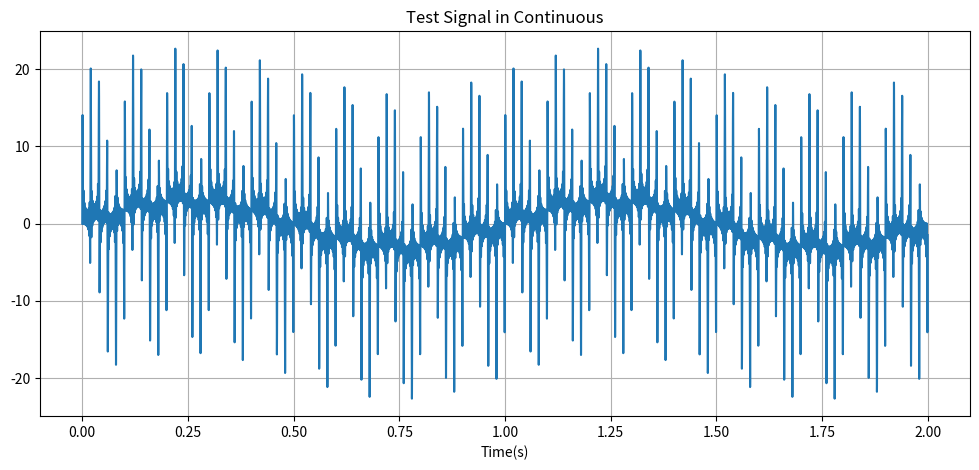
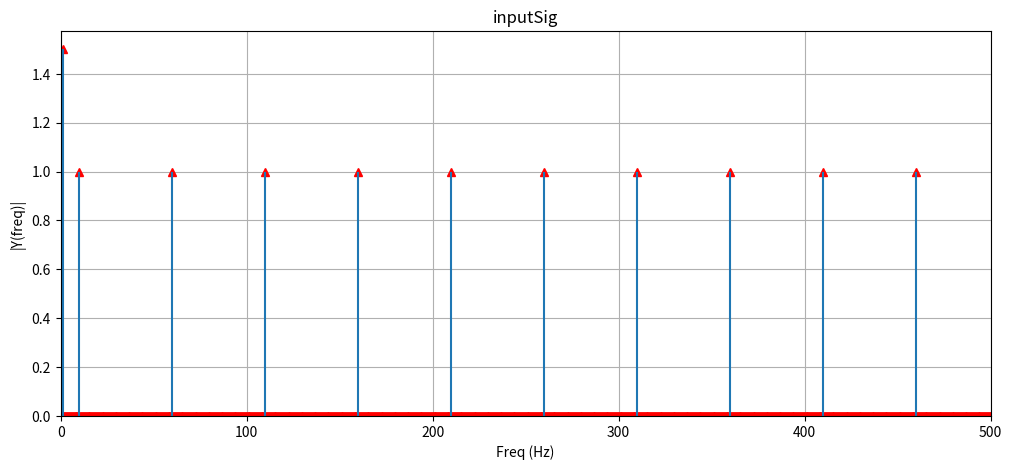
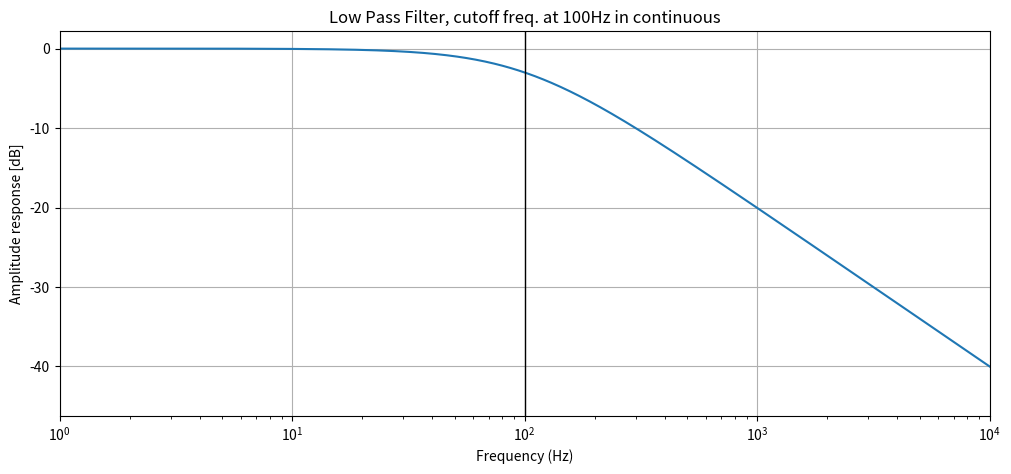
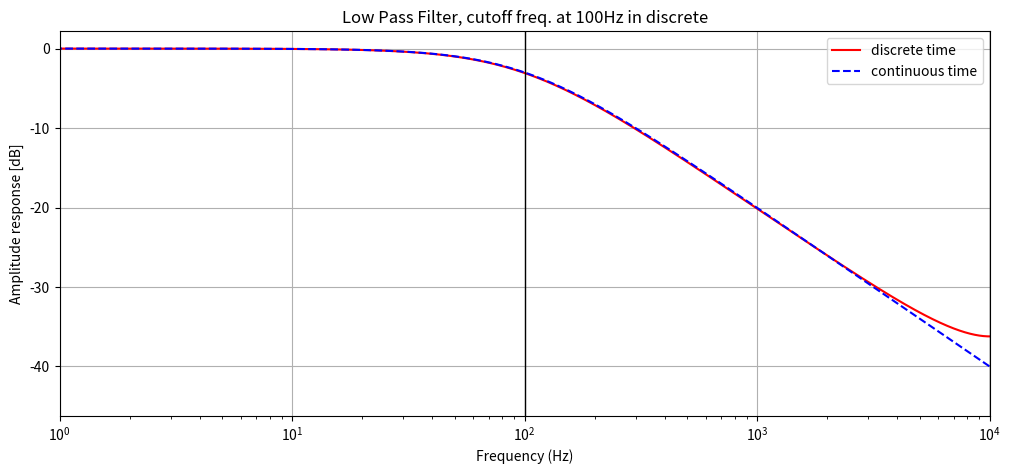
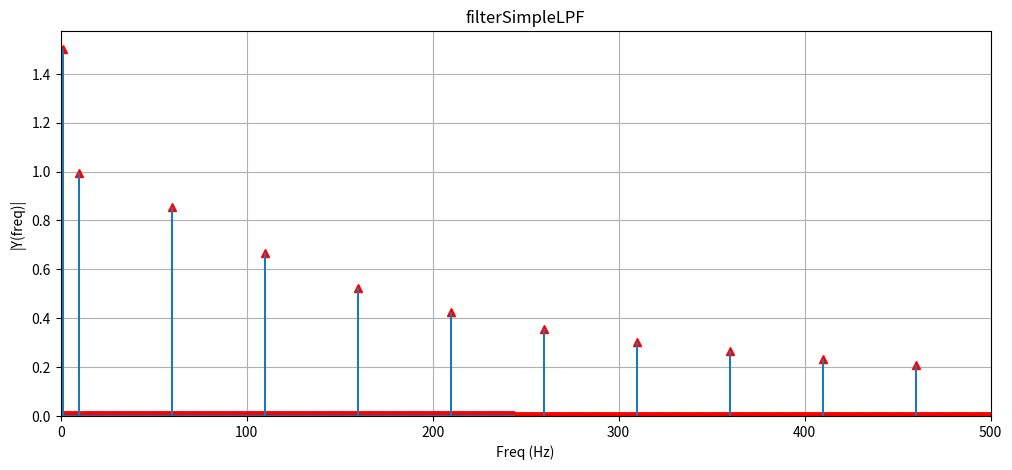
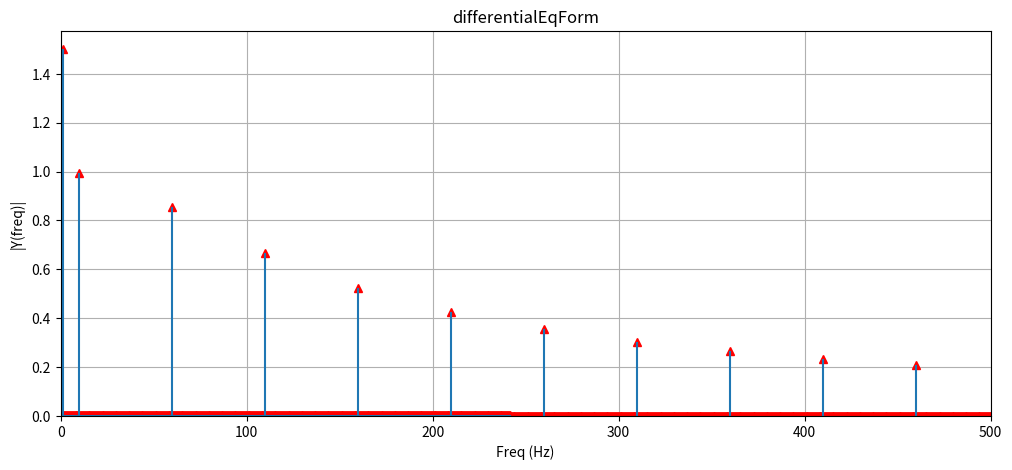
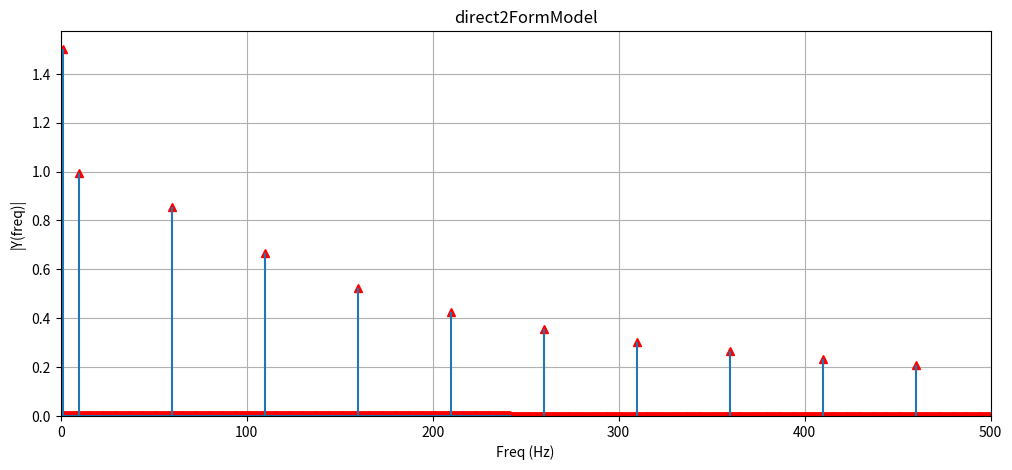
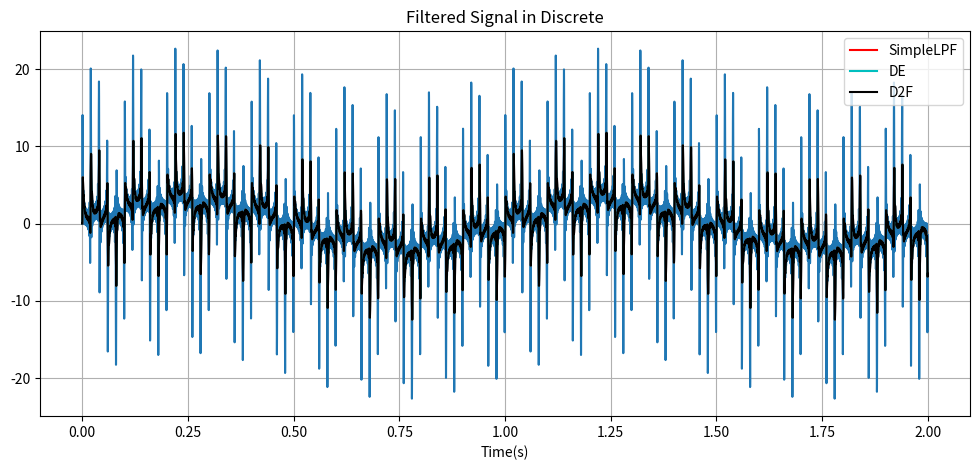
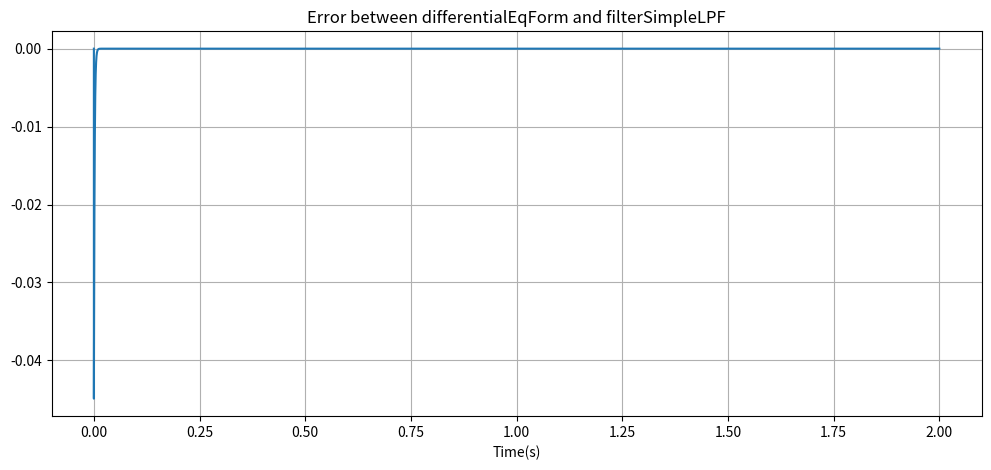
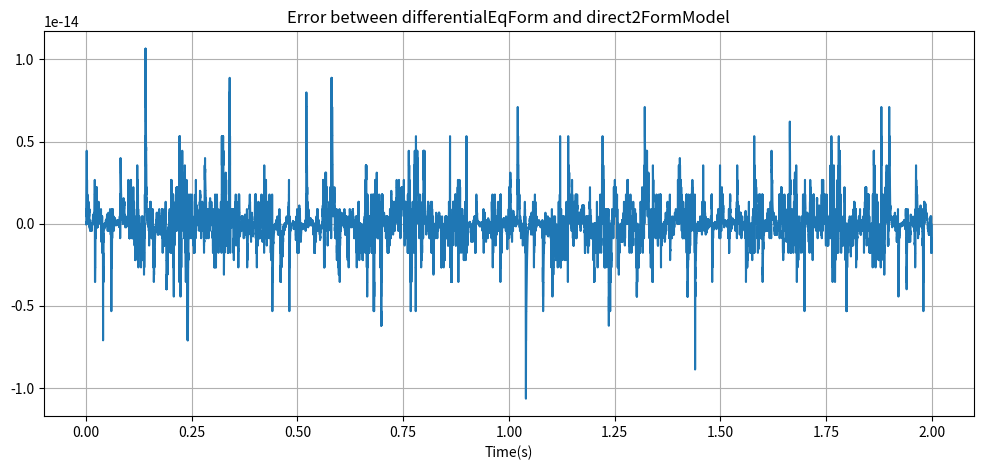
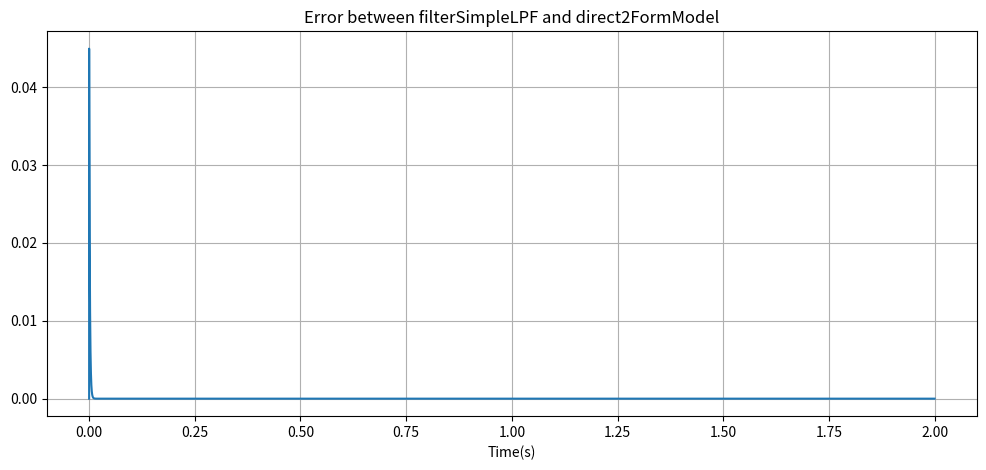

The matplotlib source for these figures, in order:
# -*- coding: utf-8 -*-

def toHz(value):
    from numpy import pi
    return value / 2 / pi


def direct2FormModel(data, a1, a2, b0, b1, b2):
    from numpy import zeros, arange

    result = zeros((len(data),))
    timeZone = zeros((len(data),))

    for n in arange(2, len(data)):
        sum0 = -a1 * timeZone[n - 1] - a2 * timeZone[n - 2]
        timeZone[n] = data[n] + sum0
        result[n] = b0 * timeZone[n] + b1 * timeZone[n - 1] + b2 * timeZone[n - 2]

    return result


def differentialEqForm(data, a1, a2, b0, b1, b2):
    from numpy import zeros, arange

    result = zeros((len(data),))

    for n in arange(2, len(data)):
        result[n] = b0 * data[n] + b1 * data[n - 1] + b2 * data[n - 2] - a1 * result[n - 1] - a2 * result[n - 2]

    return result


def filterSimpleLPF(data, tau, Ts):
    from numpy import zeros, arange

    result = zeros((len(data),))

    for n in arange(1, len(data)):
        result[n] = (tau * result[n - 1] + Ts * data[n]) / (tau + Ts)

    return result


def draw_FFT_Graph(data, fs, **kwargs):
    from numpy.fft import fft
    import matplotlib.pyplot as plt

    graphStyle = kwargs.get('style', 0)
    xlim = kwargs.get('xlim', 0)
    ylim = kwargs.get('ylim', 0)
    title = kwargs.get('title', 'FFT result')

    n = len(data)
    k = np.arange(n)
    T = n / Fs
    freq = k / T
    freq = freq[range(int(n / 2))]
    FFT_data = fft(data) / n
    FFT_data = FFT_data[range(int(n / 2))]

    plt.figure(figsize=(12, 5))
    if graphStyle == 0:
        plt.plot(freq, abs(FFT_data), 'r', linestyle=' ', marker='^')
    else:
        plt.plot(freq, abs(FFT_data), 'r')
    plt.xlabel('Freq (Hz)')
    plt.ylabel('|Y(freq)|')
    plt.vlines(freq, [0], abs(FFT_data))
    plt.title(title)
    plt.grid(True)
    plt.xlim(xlim)
    plt.ylim(ylim)
    plt.show()


import numpy as np
import matplotlib.pyplot as plt
import scipy.signal as sig

# Create Test Signal
Fs = 20 * 10 ** 3  # 20kHz
Ts = 1 / Fs  # sample Time
endTime = 2
t = np.arange(0.0, endTime, Ts)

inputSig = 3. * np.sin(2. * np.pi * t)

sampleFreq = np.arange(10, 500, 50)

for freq in sampleFreq:
    inputSig = inputSig + 2 * np.sin(2 * np.pi * freq * t)

plt.figure(figsize=(12, 5))
plt.plot(t, inputSig)
plt.xlabel('Time(s)')
plt.title('Test Signal in Continuous')
plt.grid(True)
plt.show()

draw_FFT_Graph(inputSig, Fs, title='inputSig', xlim=(0, 500))

# Design 1st Order Low Pass Filter
f_cut = 100
w_cut = 2 * np.pi * f_cut
tau = 1 / w_cut

num = np.array([1.])
den = np.array([tau, 1.])
w, h = sig.freqs(num, den, worN=np.logspace(0, 5, 1000))

plt.figure(figsize=(12, 5))
plt.semilogx(toHz(w), 20 * np.log10(abs(h)))
plt.axvline(f_cut, color='k', lw=1)
plt.xlabel('Frequency (Hz)')
plt.ylabel('Amplitude response [dB]')
tmpTitle = 'Low Pass Filter, cutoff freq. at ' + str(f_cut) + 'Hz in continuous'
plt.title(tmpTitle)
plt.xlim(1, Fs / 2)
plt.grid()
plt.show()

# Design 1st Order Low Pass Filter Z-Transform
num_z = np.array([Ts / (tau + Ts)])
den_z = np.array([1., -tau / (tau + Ts)])

wz, hz = sig.freqz(num_z, den_z, worN=10000)

plt.figure(figsize=(12, 5))
plt.semilogx(toHz(wz * Fs), 20 * np.log10(abs(hz)), 'r', label='discrete time')
plt.semilogx(toHz(w), 20 * np.log10(abs(h)), 'b--', label='continuous time')
plt.axvline(f_cut, color='k', lw=1)
plt.axvline(Fs / 2, color='k', lw=1)
plt.xlabel('Frequency (Hz)')
plt.ylabel('Amplitude response [dB]')
tmpTitle = 'Low Pass Filter, cutoff freq. at ' + str(f_cut) + 'Hz in discrete'
plt.title(tmpTitle)
plt.xlim(1, Fs / 2)
plt.grid()
plt.legend()
plt.show()

# Implementation Signal
a1 = den_z[1]
a2 = 0
b0 = num_z[0]
b1 = 0.
b2 = 0.

filteredSig1 = filterSimpleLPF(inputSig, tau, Ts)
filteredSig2 = differentialEqForm(inputSig, a1, a2, b0, b1, b2)
filteredSig3 = direct2FormModel(inputSig, a1, a2, b0, b1, b2)

draw_FFT_Graph(filteredSig1, Fs, title='filterSimpleLPF', xlim=(0, 500))
draw_FFT_Graph(filteredSig2, Fs, title='differentialEqForm', xlim=(0, 500))
draw_FFT_Graph(filteredSig3, Fs, title='direct2FormModel', xlim=(0, 500))

plt.figure(figsize=(12, 5))
plt.plot(t, inputSig)
plt.plot(t, filteredSig1, 'r', label='SimpleLPF')
plt.plot(t, filteredSig2, 'c', label='DE')
plt.plot(t, filteredSig3, 'k', label='D2F')
plt.xlabel('Time(s)')
plt.title('Filtered Signal in Discrete')
plt.legend()
plt.grid(True)
plt.show()

# Err
err = filteredSig2 - filteredSig1
plt.figure(figsize=(12, 5))
plt.plot(t, err)
plt.xlabel('Time(s)')
plt.title('Error between differentialEqForm and filterSimpleLPF')
plt.grid(True)
plt.show()

err = filteredSig2 - filteredSig3
plt.figure(figsize=(12, 5))
plt.plot(t, err)
plt.xlabel('Time(s)')
plt.title('Error between differentialEqForm and direct2FormModel')
plt.grid(True)
plt.show()

err = filteredSig1 - filteredSig3
plt.figure(figsize=(12, 5))
plt.plot(t, err)
plt.xlabel('Time(s)')
plt.title('Error between filterSimpleLPF and direct2FormModel')
plt.grid(True)
plt.show()